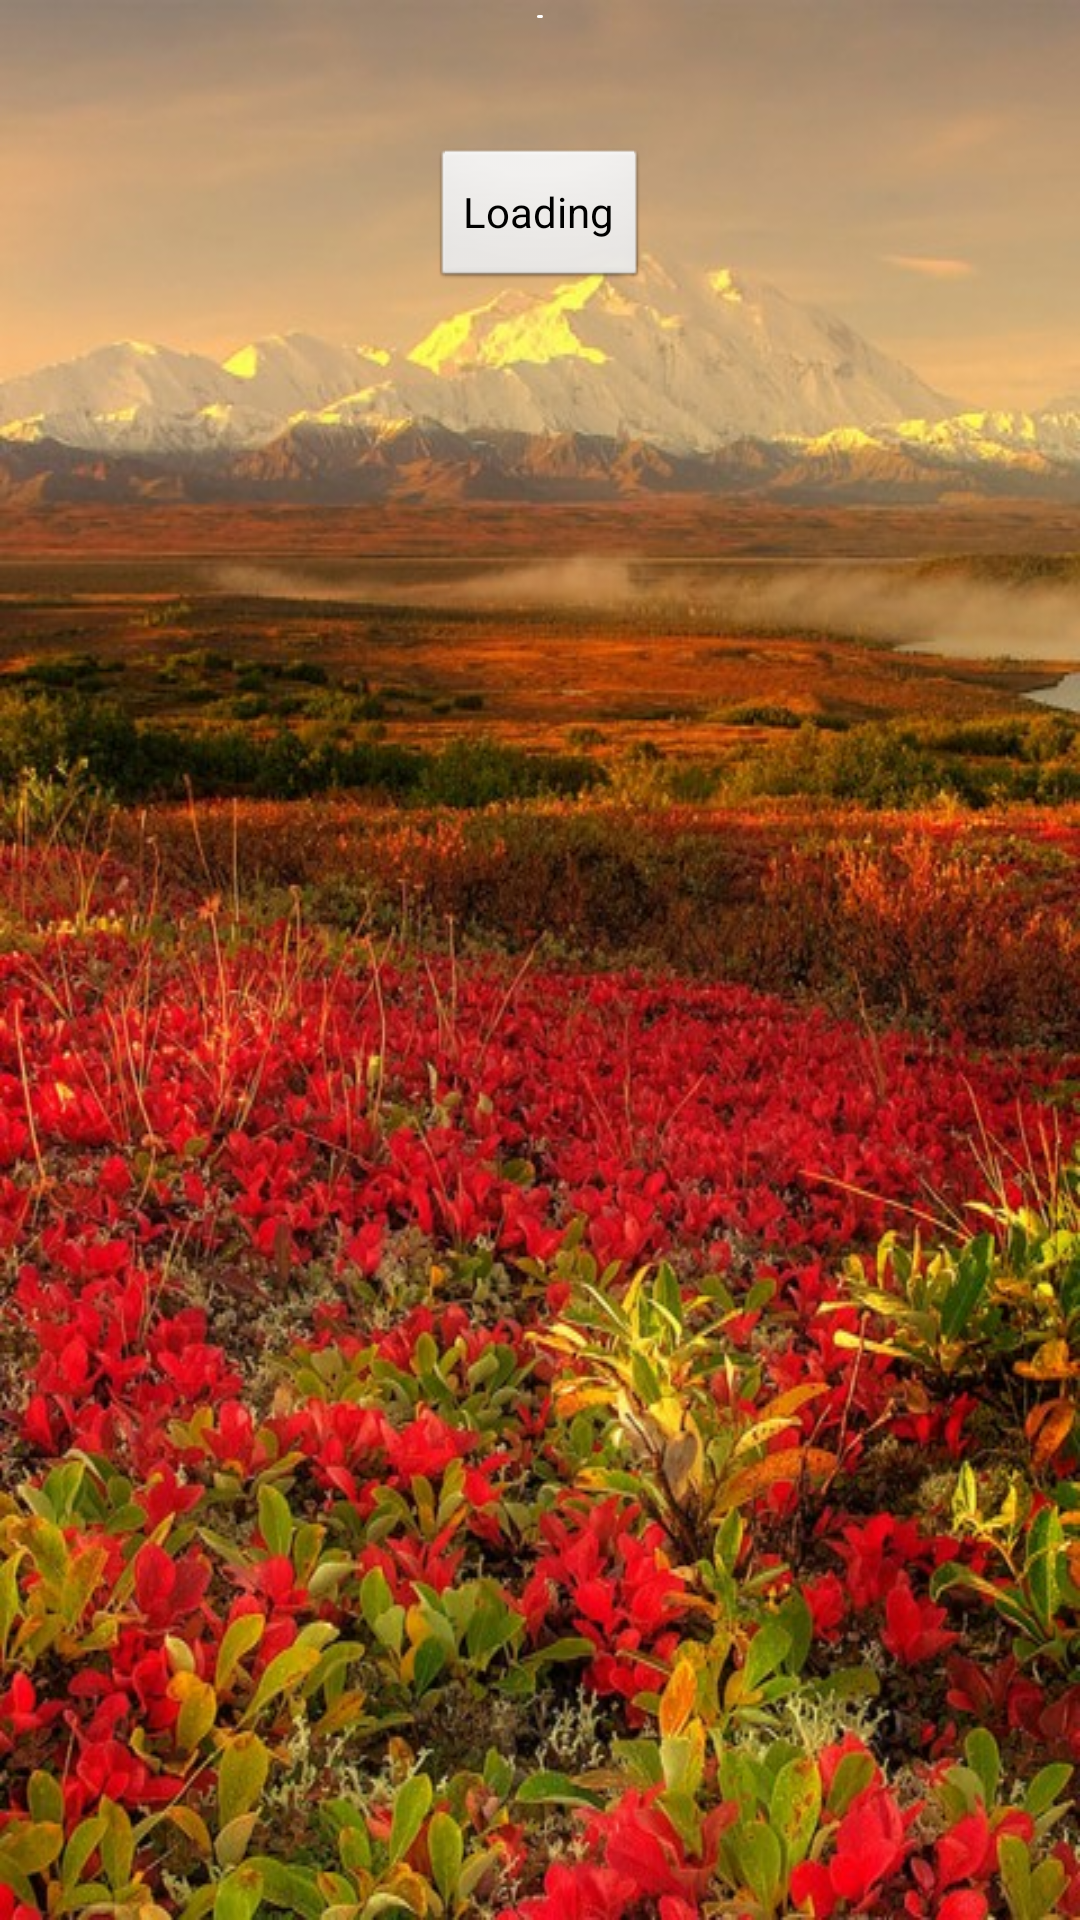

This screen was rendered from an Android layout file. Write that file and the resources it references.
<!-- AndroidManifest.xml: application theme AppTheme -->
<!-- res/layout/activity_loading.xml -->
<RelativeLayout xmlns:android="http://schemas.android.com/apk/res/android"
    android:layout_width="fill_parent"
    android:layout_height="fill_parent"
    android:background="@drawable/mainbg" >

    <LinearLayout
        android:id="@+id/NestedLayout"
        android:layout_width="wrap_content"
        android:layout_height="wrap_content"
        android:layout_alignParentTop="true"
        android:layout_centerHorizontal="true"
        android:layout_marginBottom="10dip"
        android:layout_marginTop="5dip"
        android:background="@drawable/roundedcorner"
        android:orientation="horizontal" >
    </LinearLayout>

    <Button
        android:id="@+id/button1"
        android:layout_width="wrap_content"
        android:layout_height="wrap_content"
        android:layout_below="@+id/NestedLayout"
        android:layout_centerHorizontal="true"
        android:layout_marginTop="33dp"
        android:text="Loading" />

</RelativeLayout>
<!-- resources referenced by this layout -->
<resources>
  <!-- drawable mainbg: jpg bitmap (drawable-mdpi, 129980 bytes) -->
  <!-- drawable roundedcorner (drawable-mdpi) -->
  <?xml version="1.0" encoding="utf-8"?>
  <shape xmlns:android="http://schemas.android.com/apk/res/android" >
      
   	
      <solid android:color="#ffffff" /> 
      
      <padding
              android:left="1dp"
              android:right="1dp"
              android:top="1dp" /> 
      
      <corners android:radius="5dp" />
       
  </shape>
  <style name="AppTheme" parent="AppBaseTheme">
          
      </style>
  <style name="AppBaseTheme" parent="android:Theme.Light">
          
      </style>
</resources>
